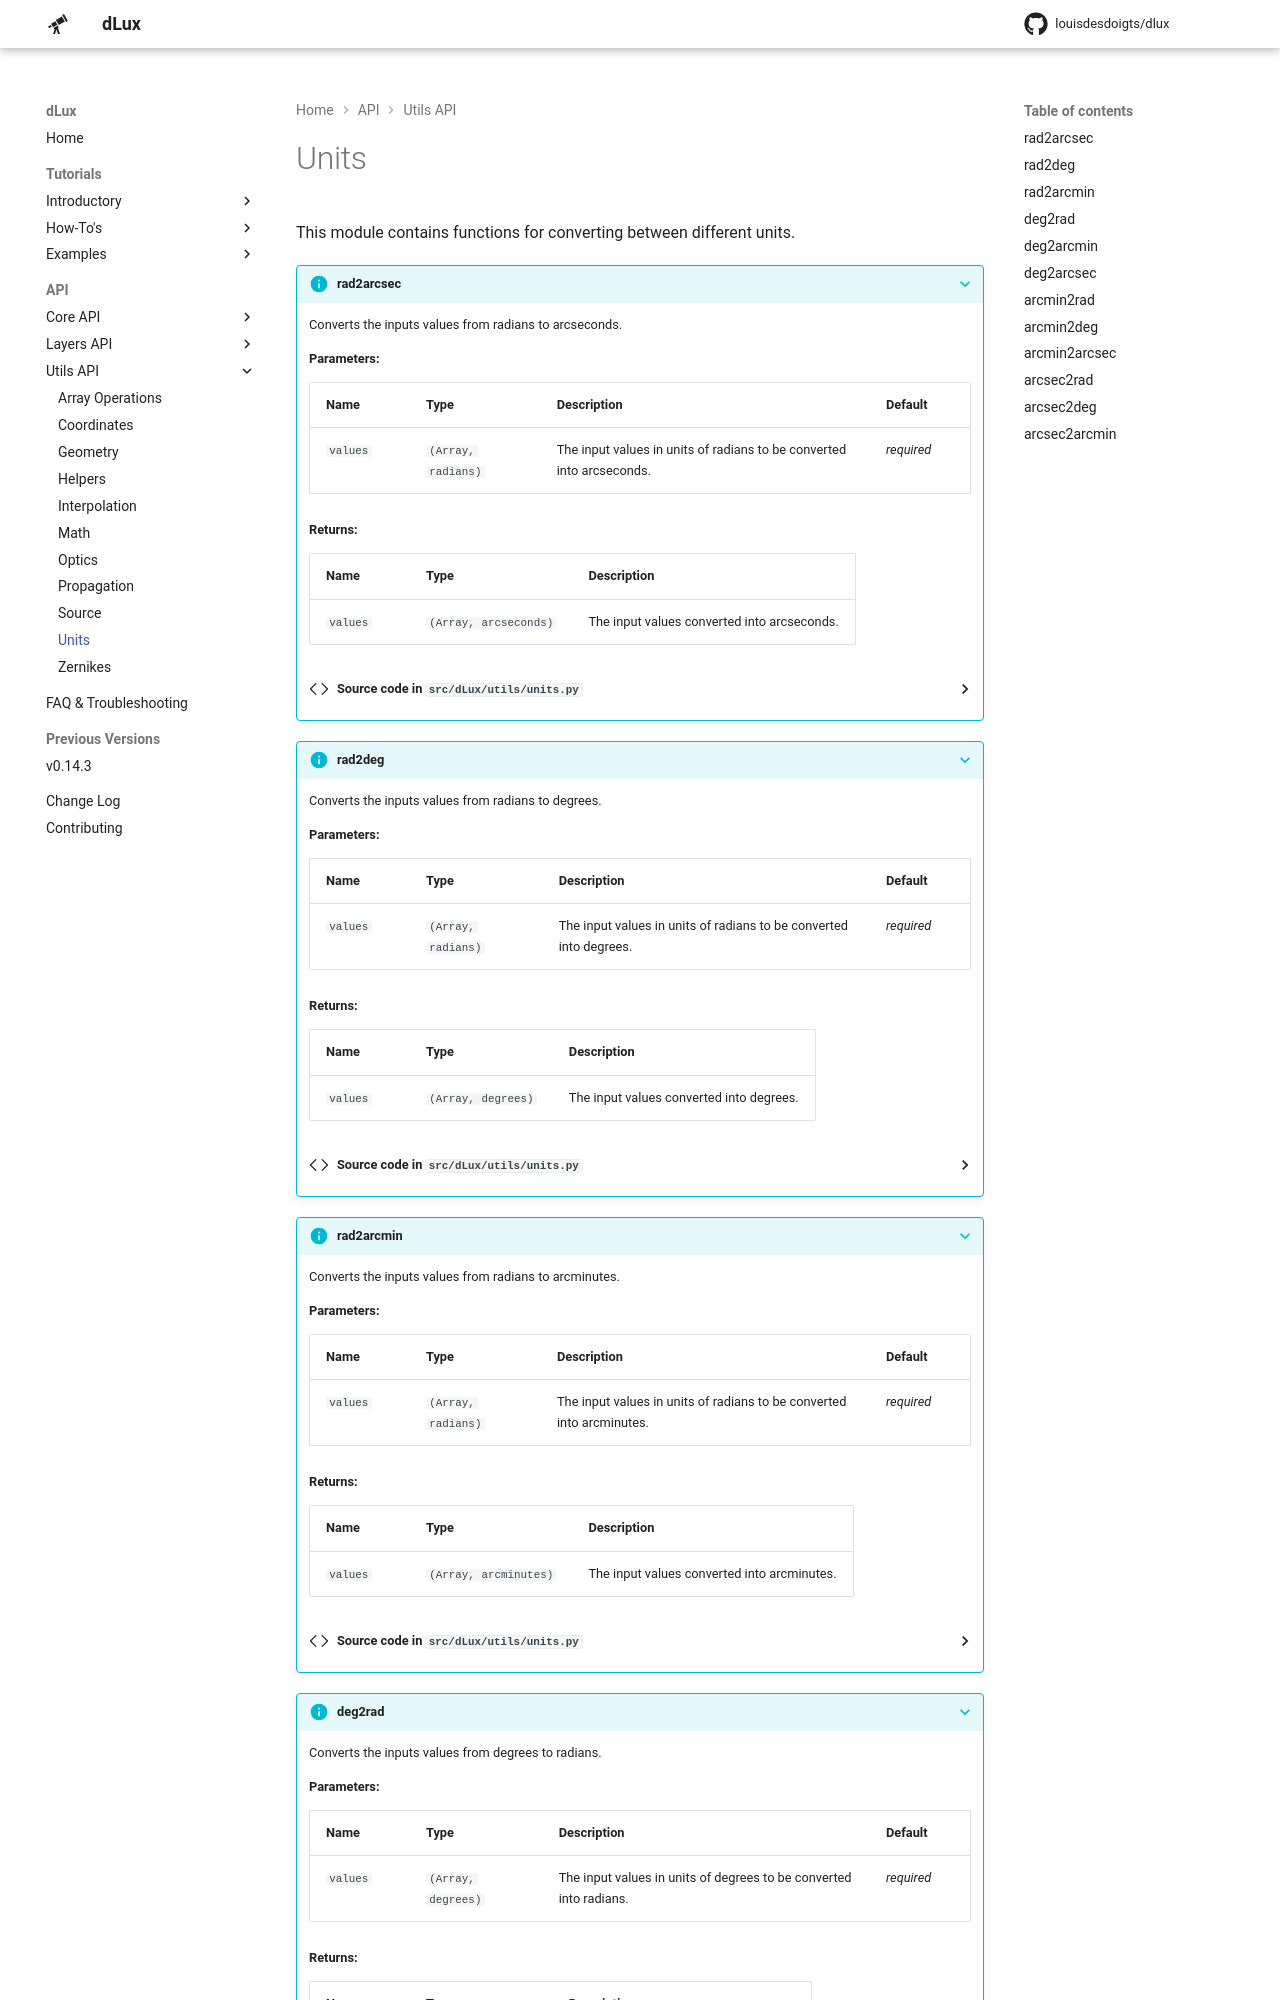

repository: LouisDesdoigts/dLux · page: API/utils/units/index.html · generator: mkdocs

# Units

???+ info "convert"
    ::: dLux.utils.units.convert

???+ info "rad2arcsec"
    ::: dLux.utils.units.rad2arcsec

???+ info "rad2deg"
    ::: dLux.utils.units.rad2deg

???+ info "rad2arcmin"
    ::: dLux.utils.units.rad2arcmin
